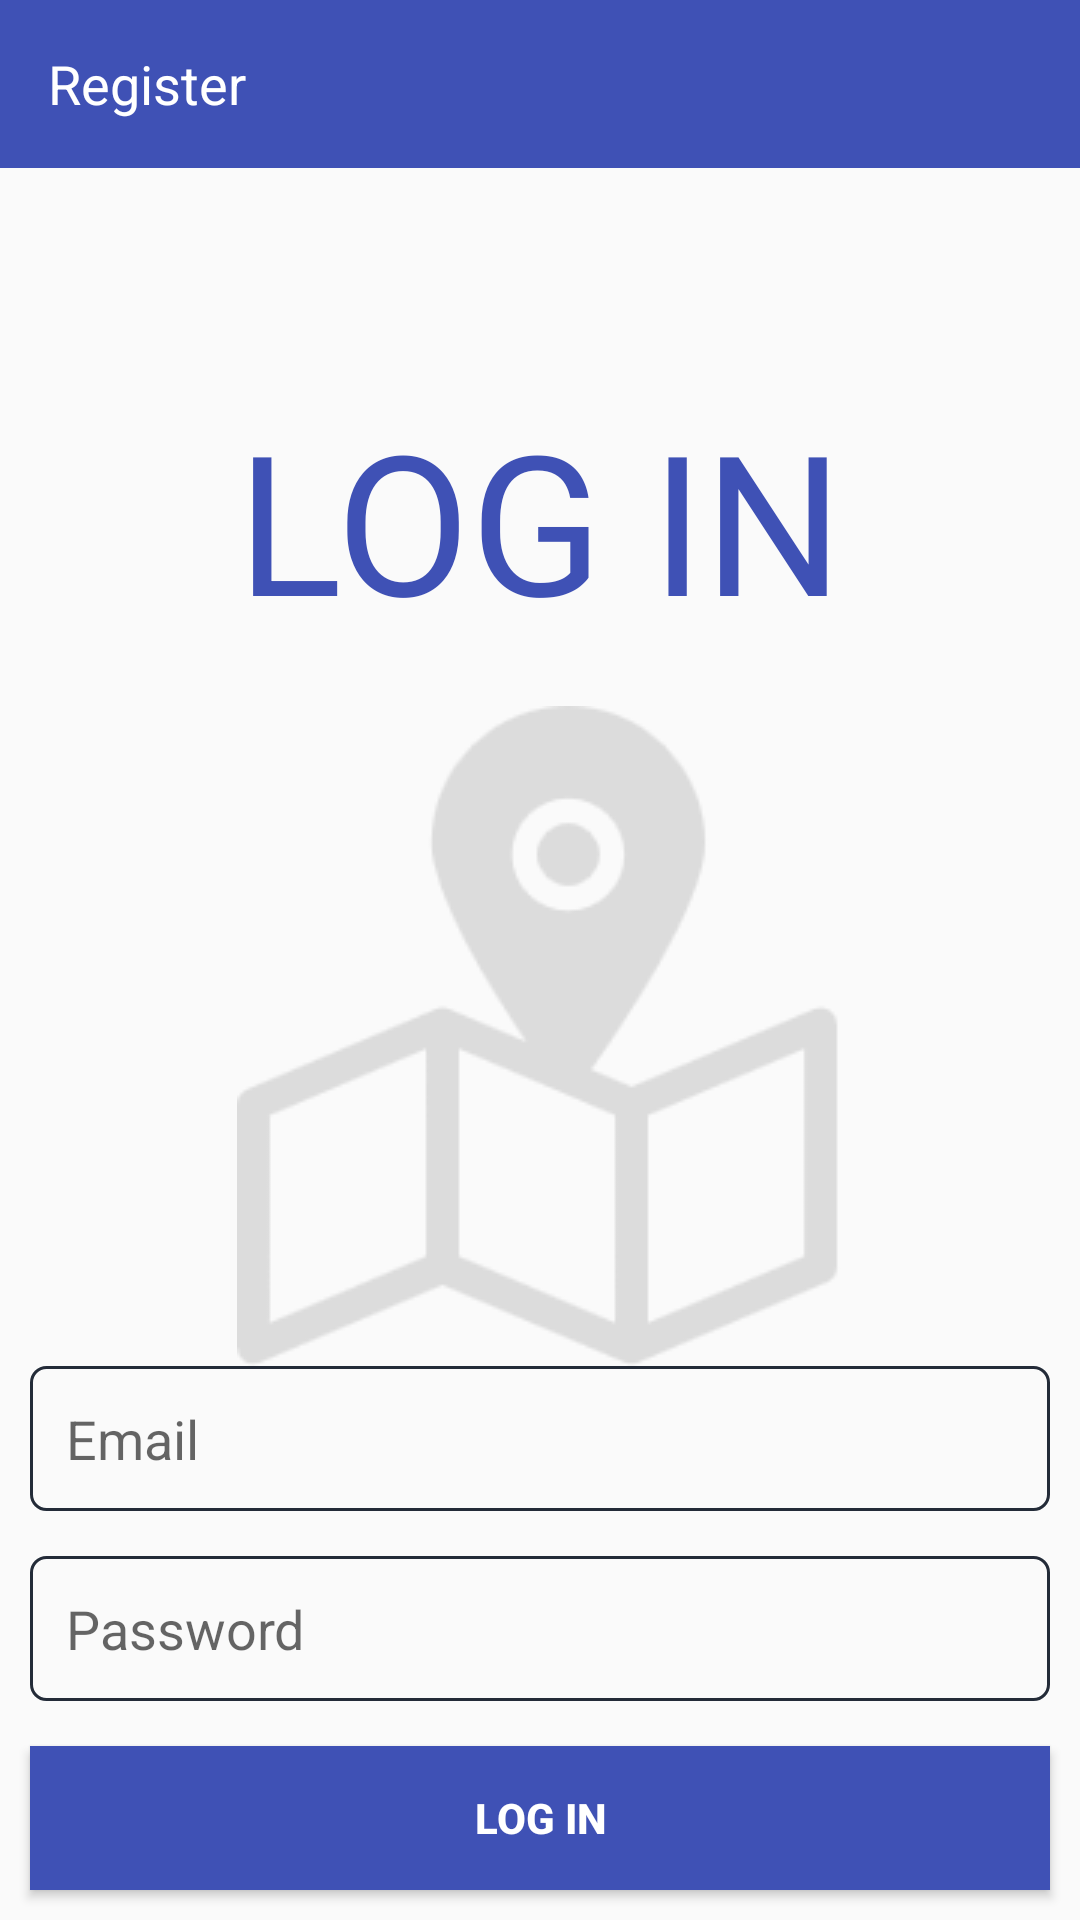

The Android layout XML behind this screen, and the referenced resources:
<!-- AndroidManifest.xml: application theme AppTheme -->
<!-- res/layout/activity_login.xml -->
<?xml version="1.0" encoding="utf-8"?>
<RelativeLayout xmlns:android="http://schemas.android.com/apk/res/android"
    xmlns:app="http://schemas.android.com/apk/res-auto"
    xmlns:tools="http://schemas.android.com/tools"
    android:id="@+id/activity_login"
    android:layout_width="match_parent"
    android:layout_height="match_parent"
    tools:context="com.apps.vithursan.inboxme.LoginActivity">

    <android.support.design.widget.AppBarLayout
        android:layout_width="match_parent"
        android:layout_height="wrap_content">

        <android.support.v7.widget.Toolbar
            android:layout_width="match_parent"
            android:layout_height="wrap_content"
            android:id="@+id/loginToolbar"
            android:background="?attr/colorPrimary"
            android:theme="@style/ThemeOverlay.AppCompat.Dark.ActionBar">

            <TextView
                android:layout_width="wrap_content"
                android:layout_height="wrap_content"
                android:text="@string/Register"
                android:textSize="18sp"
                android:id="@+id/toolbarTitle"
                android:textColor="@color/colorWhite"/>

        </android.support.v7.widget.Toolbar>
    </android.support.design.widget.AppBarLayout>

    <TextView
        android:text="@string/logIn"
        android:layout_width="wrap_content"
        android:layout_height="wrap_content"
        android:textSize="65sp"
        android:textColor="@color/colorPrimary"
        android:id="@+id/loginTitle"
        android:layout_above="@+id/appLogo"
        android:layout_centerHorizontal="true" />

    <ImageView
        android:layout_width="wrap_content"
        android:layout_height="wrap_content"
        android:id="@+id/appLogo"
        android:layout_marginTop="19dp"
        android:layout_above="@+id/tfEmail"
        android:layout_centerHorizontal="true"
        app:srcCompat="@drawable/logo_great" />

    <EditText
        android:hint="Email"
        android:background="@drawable/box_border"
        android:layout_width="match_parent"
        android:layout_height="wrap_content"
        android:inputType="textEmailAddress"
        android:ems="10"
        android:layout_above="@+id/tfPassword"
        android:layout_centerHorizontal="true"
        android:layout_marginBottom="15dp"
        android:id="@+id/tfEmail"
        android:layout_marginLeft="10dp"
        android:layout_marginRight="10dp"
        android:padding="12dp"/>

    <EditText
        android:hint="@string/password"
        android:id="@+id/tfPassword"
        android:background="@drawable/box_border"
        android:layout_width="match_parent"
        android:layout_height="wrap_content"
        android:inputType="textPassword"
        android:ems="10"
        android:layout_marginBottom="15dp"
        android:padding="12dp"
        android:layout_marginLeft="10dp"
        android:layout_marginRight="10dp"
        android:layout_above="@+id/btnLogIn"/>

    <Button
        android:text="@string/logIn"
        android:layout_width="match_parent"
        android:layout_height="wrap_content"
        android:id="@+id/btnLogIn"
        android:onClick="onbtnLogInClick"
        android:textColor="@android:color/white"
        android:background="@color/colorPrimary"
        android:layout_alignParentBottom="true"
        android:layout_centerHorizontal="true"
        android:layout_marginBottom="10dp"
        android:layout_marginLeft="10dp"
        android:layout_marginRight="10dp"
        android:textStyle="bold"/>
</RelativeLayout>
<!-- resources referenced by this layout -->
<resources>
  <color name="colorPrimary">#3F51B5</color>
  <color name="colorWhite">#ffffff</color>
  <!-- drawable box_border (drawable) -->
  <?xml version="1.0" encoding="utf-8"?>
  <shape xmlns:android="http://schemas.android.com/apk/res/android">
      <corners android:radius="5dp"/>
      <stroke
          android:color="@color/colorAccent"
          android:width="1dp"/>
  
  </shape>
  <!-- drawable logo_great: png bitmap (drawable, 6335 bytes) -->
  <string name="Register">Register</string>
  <string name="logIn">LOG IN</string>
  <string name="password">Password</string>
  <style name="AppTheme" parent="Theme.AppCompat.Light.NoActionBar">
          
          <item name="colorPrimary">@color/colorPrimary</item>
          <item name="colorPrimaryDark">@color/colorPrimaryDark</item>
          <item name="colorAccent">@color/colorAccent</item>
      </style>
  <color name="colorAccent">#232b38</color>
  <color name="colorPrimaryDark">#303F9F</color>
</resources>
